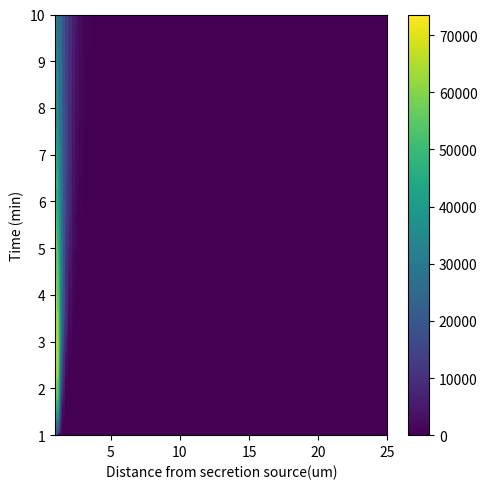

Generate this figure with matplotlib:
import numpy as np
from matplotlib import cm
import matplotlib.pyplot as plt

distances = np.linspace(1, 25, 100)  # in microns
time = np.linspace(1, 10, 100)  # minutes
extent = [min(distances), max(distances), min(time), max(time)]

def heat_eqn_solve(dist, dt, diffusion, quantity_secreted):
    """
    dist = distances in um
    dt = time since secretion event, in seconds
    diffusion = in um^2/s
    quantity_secreted = number of molecules
    """
    coeff = 1 / ( (4 * np.pi * diffusion * dt) ** 1.5 )  # 3d
    diff = np.exp(-(dist*dist) / (4 * diffusion * dt))
    return quantity_secreted * coeff * diff


X, Y = np.meshgrid(distances, time)
Z = heat_eqn_solve(X, Y * 60, 1e-3, 1e6)
print(Z)

norm = cm.colors.Normalize(vmax=abs(Z).max(), vmin=-abs(Z).max())
cmap = cm.PRGn

fig = plt.figure(figsize=(5, 5))
ax = fig.gca()
im = ax.imshow(Z, extent=extent, origin='lower', aspect='auto')
ax.contour(Z, extent=extent, origin='lower')
fig.colorbar(im)
ax.set_xlabel('Distance from secretion source(um)')
ax.set_ylabel('Time (min)')
fig.tight_layout()
plt.show()
